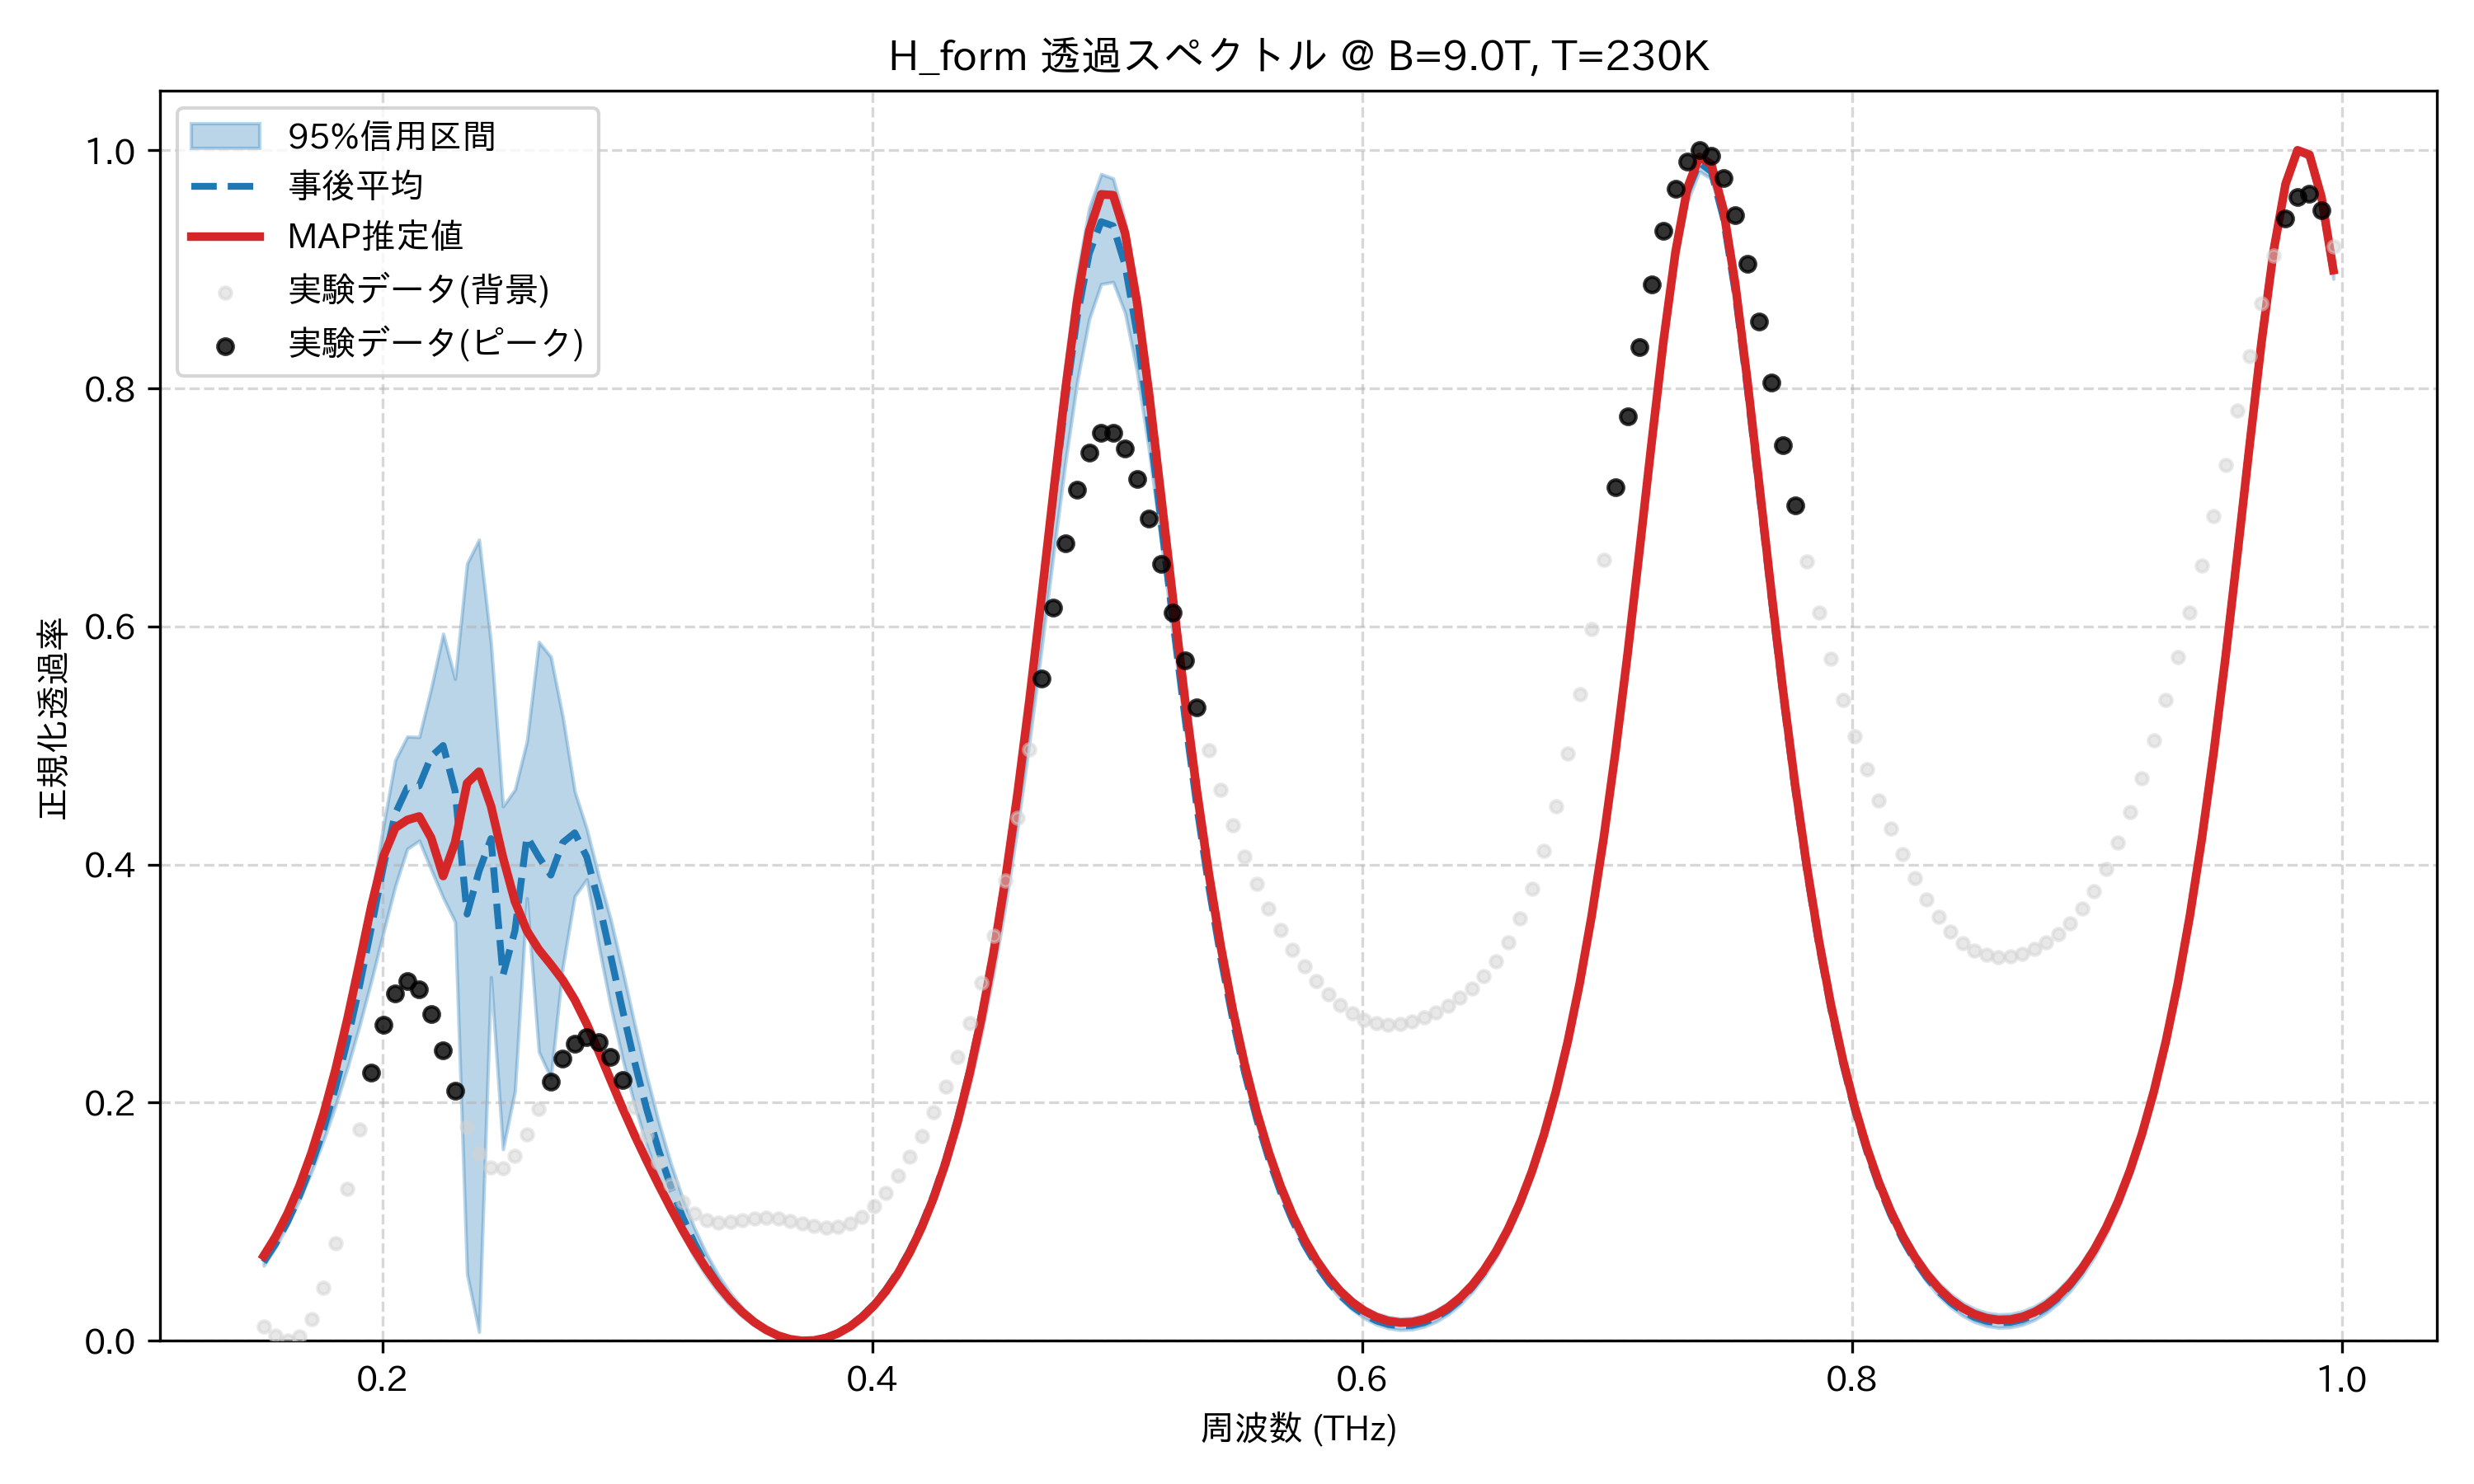

The file beside this chart, header and first rows:
frequency_thz, mean_transmission, map_transmission, lower_95, upper_95, observed_normalized
0.1514, 0.06611, 0.07134, 0.06314, 0.07195, 0.0123
0.1563, 0.08155, 0.08752, 0.07869, 0.08735, 0.004159
0.1612, 0.1001, 0.107, 0.09741, 0.1059, 0.0
0.1661, 0.122, 0.1304, 0.1184, 0.1282, 0.003685
0.171, 0.1478, 0.1579, 0.1419, 0.1545, 0.01806
0.1759, 0.1778, 0.1903, 0.1684, 0.1855, 0.04435
0.1808, 0.2125, 0.2277, 0.1974, 0.2215, 0.08181
0.1856, 0.2523, 0.2704, 0.2293, 0.2629, 0.1277
0.1905, 0.2974, 0.3173, 0.2644, 0.3129, 0.1774
0.1954, 0.3471, 0.3652, 0.3023, 0.3704, 0.2253
0.2003, 0.3982, 0.4068, 0.3426, 0.4321, 0.2651
0.2052, 0.4428, 0.4309, 0.382, 0.4878, 0.2918
0.2101, 0.4646, 0.4375, 0.4132, 0.5075, 0.302
0.2149, 0.4661, 0.4404, 0.4201, 0.5071, 0.2953
0.2198, 0.4908, 0.4224, 0.3957, 0.5481, 0.2743
0.2247, 0.5, 0.3904, 0.3722, 0.5939, 0.2439
0.2296, 0.4617, 0.4187, 0.3518, 0.5559, 0.2103
0.2345, 0.3584, 0.4684, 0.05593, 0.6528, 0.1798
0.2394, 0.3944, 0.478, 0.00749, 0.6729, 0.1571
0.2443, 0.4218, 0.4491, 0.3054, 0.5856, 0.1454
0.2491, 0.3071, 0.4061, 0.161, 0.4489, 0.1452
0.254, 0.3444, 0.369, 0.2098, 0.463, 0.1553
0.2589, 0.4236, 0.3444, 0.3717, 0.5035, 0.1731
0.2638, 0.4064, 0.3285, 0.2427, 0.587, 0.1951
0.2687, 0.3912, 0.3161, 0.2209, 0.5745, 0.2175
0.2736, 0.4185, 0.3029, 0.3143, 0.524, 0.2368
0.2785, 0.4267, 0.2864, 0.3734, 0.4614, 0.2498
0.2833, 0.4064, 0.2662, 0.3876, 0.4301, 0.2547
0.2882, 0.3687, 0.2431, 0.3321, 0.3904, 0.2507
0.2931, 0.3236, 0.219, 0.2812, 0.3541, 0.2382
0.298, 0.2776, 0.1953, 0.2368, 0.3112, 0.2193
0.3029, 0.2343, 0.1728, 0.1981, 0.2661, 0.1963
0.3078, 0.195, 0.1515, 0.1646, 0.2232, 0.1724
0.3127, 0.1604, 0.1312, 0.1355, 0.1843, 0.15
0.3175, 0.1303, 0.1118, 0.1105, 0.1499, 0.1311
0.3224, 0.1044, 0.0933, 0.08882, 0.1202, 0.1166
0.3273, 0.08226, 0.07608, 0.07023, 0.09475, 0.1069
0.3322, 0.06347, 0.06039, 0.05432, 0.07321, 0.1015
0.3371, 0.04767, 0.04643, 0.04087, 0.05513, 0.09951
0.342, 0.03454, 0.03432, 0.02959, 0.04015, 0.0998
0.3468, 0.02381, 0.02408, 0.02033, 0.02791, 0.1012
0.3517, 0.01526, 0.01571, 0.01293, 0.01814, 0.1025
0.3566, 0.008717, 0.009164, 0.007276, 0.01061, 0.1031
0.3615, 0.004047, 0.004389, 0.003267, 0.005158, 0.1025
0.3664, 0.001162, 0.001343, 0.0008502, 0.001648, 0.1008
0.3713, 3.580604632851089e-06, 0.0, 0.0, 0.0, 0.09841
0.3762, 0.0005526, 0.0003535, 0.0001761, 0.0007213, 0.09618
0.381, 0.002822, 0.002424, 0.002172, 0.003176, 0.09495
0.3859, 0.006861, 0.006264, 0.006022, 0.00742, 0.09552
0.3908, 0.01275, 0.01196, 0.0118, 0.01354, 0.09851
0.3957, 0.02062, 0.01962, 0.01962, 0.02167, 0.1043
0.4006, 0.03064, 0.02943, 0.02921, 0.03197, 0.113
0.4055, 0.04302, 0.04159, 0.04087, 0.04467, 0.1245
0.4104, 0.05803, 0.05638, 0.055, 0.06004, 0.1384
0.4152, 0.076, 0.07412, 0.0719, 0.07842, 0.1544
0.4201, 0.09733, 0.09522, 0.09195, 0.1002, 0.1723
0.425, 0.1225, 0.1202, 0.1156, 0.1259, 0.1919
0.4299, 0.1521, 0.1495, 0.1433, 0.1561, 0.2137
0.4348, 0.1867, 0.184, 0.1757, 0.1914, 0.2383
0.4397, 0.2271, 0.2243, 0.2135, 0.2325, 0.2669
... 114 more rows
